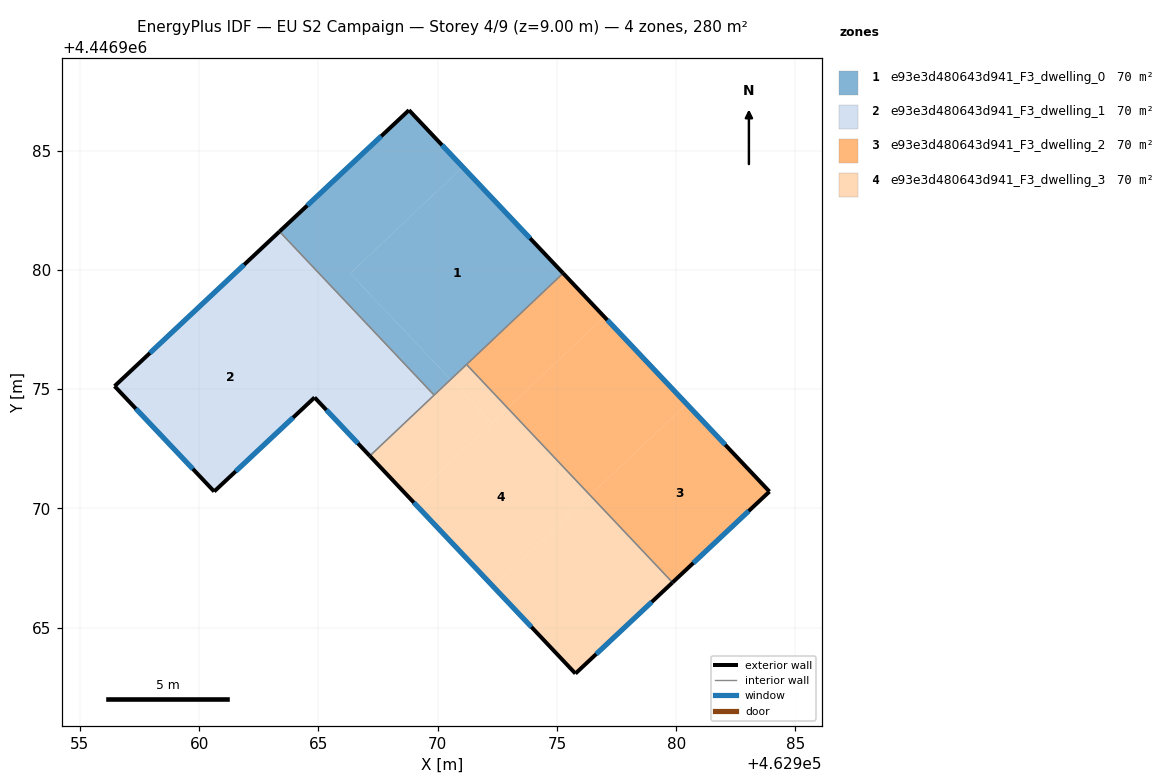
=== STOREY PLAN SPEC (per zone: floor XY polygon, exterior-wall plan segments, windows/doors) ===
zone 1: e93e3d480643d941_F3_dwelling_0  (70.1 m²)
  floor: (462968.80, 4446986.69) (462971.05, 4446984.31) (462966.34, 4446979.85) (462970.54, 4446975.40) (462969.85, 4446974.75) (462963.37, 4446981.60)
  floor: (462971.05, 4446984.31) (462975.26, 4446979.86) (462970.54, 4446975.40) (462966.34, 4446979.85)
  exterior wall: (462968.80, 4446986.69) – (462963.37, 4446981.60)  [7.4 m]
    window: (462967.64, 4446985.60) – (462964.53, 4446982.69)  [7.3 m²]
  exterior wall: (462975.26, 4446979.86) – (462968.80, 4446986.69)  [9.4 m]
    window: (462973.88, 4446981.32) – (462970.18, 4446985.23)  [9.2 m²]
  interior walls: 3
zone 2: e93e3d480643d941_F3_dwelling_1  (70.1 m²)
  floor: (462961.95, 4446980.27) (462966.12, 4446975.85) (462960.63, 4446970.71) (462956.46, 4446975.12)
  floor: (462963.37, 4446981.60) (462969.85, 4446974.75) (462967.16, 4446972.20) (462964.84, 4446974.65) (462966.12, 4446975.85) (462961.95, 4446980.27)
  exterior wall: (462964.84, 4446974.65) – (462967.16, 4446972.20)  [3.4 m]
    window: (462965.34, 4446974.12) – (462966.66, 4446972.72)  [3.3 m²]
  exterior wall: (462960.63, 4446970.71) – (462964.84, 4446974.65)  [5.8 m]
    window: (462961.53, 4446971.55) – (462963.94, 4446973.80)  [5.7 m²]
  exterior wall: (462956.46, 4446975.12) – (462960.63, 4446970.71)  [6.1 m]
    window: (462957.35, 4446974.18) – (462959.74, 4446971.65)  [6.0 m²]
  exterior wall: (462963.37, 4446981.60) – (462956.46, 4446975.12)  [9.5 m]
    window: (462961.89, 4446980.22) – (462957.94, 4446976.51)  [9.3 m²]
  interior walls: 2
zone 3: e93e3d480643d941_F3_dwelling_2  (70.1 m²)
  floor: (462980.44, 4446974.37) (462983.91, 4446970.70) (462979.85, 4446966.89) (462976.39, 4446970.55)
  floor: (462976.99, 4446978.03) (462980.44, 4446974.37) (462976.39, 4446970.55) (462972.94, 4446974.20)
  floor: (462975.26, 4446979.86) (462976.99, 4446978.03) (462972.94, 4446974.20) (462971.21, 4446976.03)
  exterior wall: (462983.91, 4446970.70) – (462975.26, 4446979.86)  [12.6 m]
    window: (462982.06, 4446972.66) – (462977.11, 4446977.89)  [12.3 m²]
  exterior wall: (462979.85, 4446966.89) – (462983.91, 4446970.70)  [5.6 m]
    window: (462980.72, 4446967.71) – (462983.04, 4446969.89)  [5.5 m²]
  interior walls: 2
zone 4: e93e3d480643d941_F3_dwelling_3  (70.1 m²)
  floor: (462976.39, 4446970.55) (462979.85, 4446966.89) (462975.78, 4446963.07) (462972.34, 4446966.71)
  floor: (462971.21, 4446976.03) (462972.94, 4446974.20) (462972.27, 4446973.57) (462970.54, 4446975.40)
  floor: (462970.54, 4446975.40) (462972.27, 4446973.57) (462968.88, 4446970.37) (462967.16, 4446972.20)
  floor: (462972.94, 4446974.20) (462976.39, 4446970.55) (462972.34, 4446966.71) (462968.88, 4446970.37)
  exterior wall: (462975.78, 4446963.07) – (462979.85, 4446966.89)  [5.6 m]
    window: (462976.65, 4446963.89) – (462978.98, 4446966.07)  [5.5 m²]
  exterior wall: (462967.16, 4446972.20) – (462975.78, 4446963.07)  [12.6 m]
    window: (462969.00, 4446970.24) – (462973.93, 4446965.03)  [12.3 m²]
  interior walls: 3

=== DERIVED (storey summary) ===
Building: EU S2 Campaign
Storey: 4 of 9  (floor level z = 9.00 m)
Storey gross floor area: 280.4 m²
Zones on this storey: 4
  - e93e3d480643d941_F3_dwelling_0: floor 70.1 m²; exterior wall 16.8 m (50.5 m²); 2 window(s) 16.5 m²; WWR 32.7%
  - e93e3d480643d941_F3_dwelling_1: floor 70.1 m²; exterior wall 24.7 m (74.1 m²); 4 window(s) 24.2 m²; WWR 32.7%
  - e93e3d480643d941_F3_dwelling_2: floor 70.1 m²; exterior wall 18.2 m (54.5 m²); 2 window(s) 17.8 m²; WWR 32.7%
  - e93e3d480643d941_F3_dwelling_3: floor 70.1 m²; exterior wall 18.1 m (54.4 m²); 2 window(s) 17.8 m²; WWR 32.7%
Zone adjacency (shared interzone walls):
  - e93e3d480643d941_F3_dwelling_0 ↔ e93e3d480643d941_F3_dwelling_1
  - e93e3d480643d941_F3_dwelling_0 ↔ e93e3d480643d941_F3_dwelling_2
  - e93e3d480643d941_F3_dwelling_0 ↔ e93e3d480643d941_F3_dwelling_3
  - e93e3d480643d941_F3_dwelling_1 ↔ e93e3d480643d941_F3_dwelling_3
  - e93e3d480643d941_F3_dwelling_2 ↔ e93e3d480643d941_F3_dwelling_3